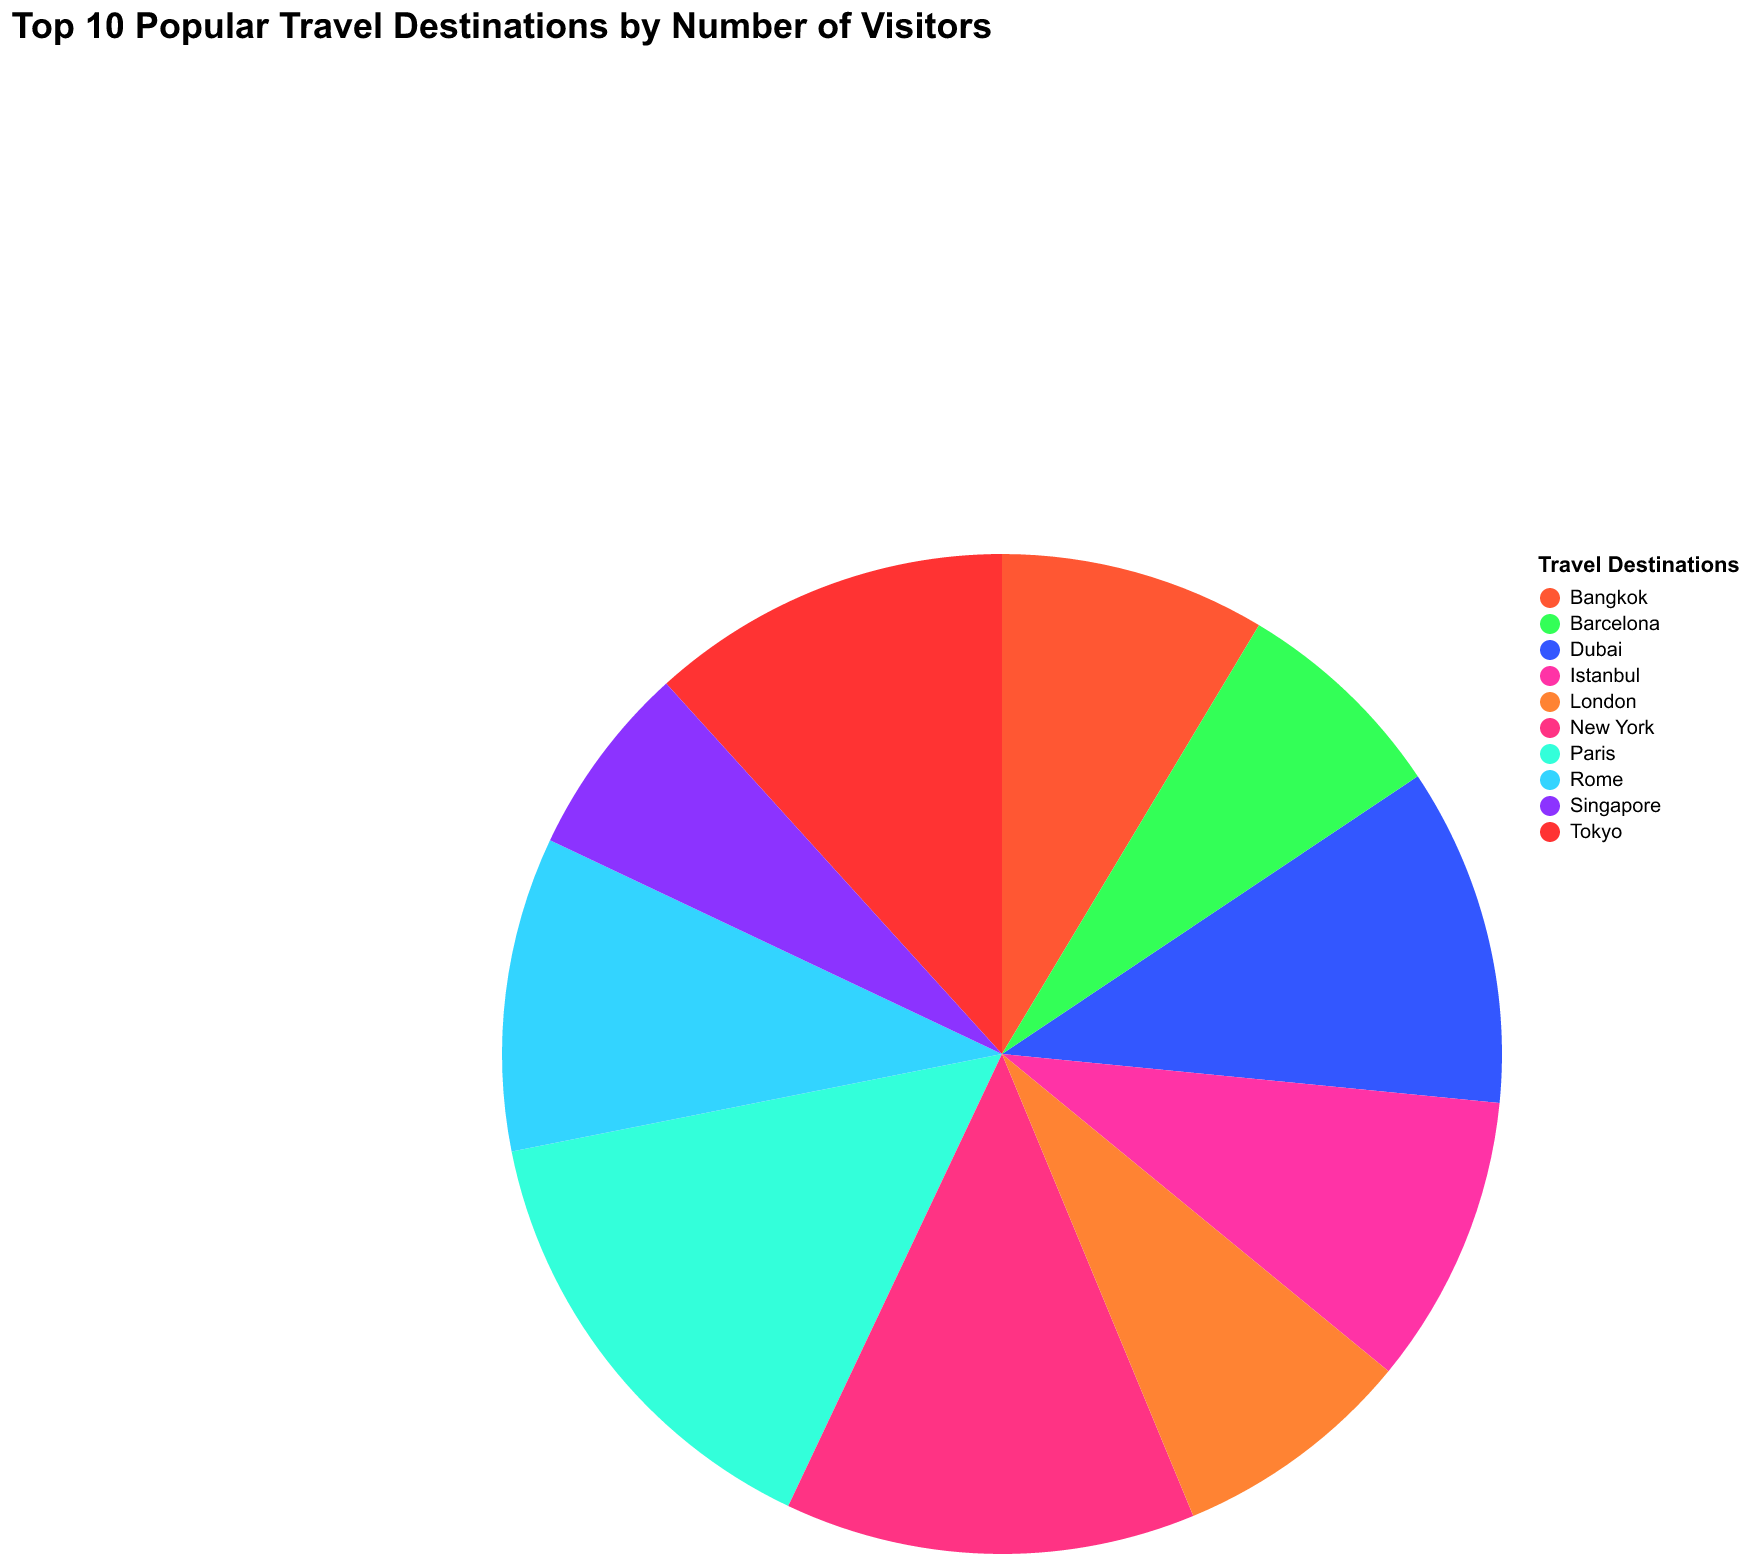

Values plotted in this chart, from the file beside it:
Destination, Visitors
Paris, 19
New York, 17
Tokyo, 15
Dubai, 14
Rome, 13
Istanbul, 12
Bangkok, 11
London, 10
Barcelona, 9
Singapore, 8
